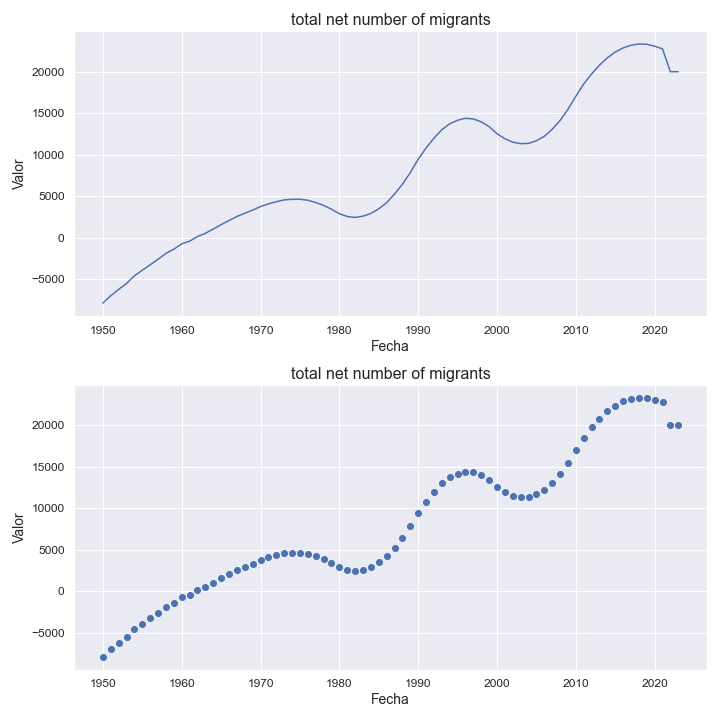

Values plotted in this chart, from the file beside it:
indicatorshortname, locationid, location, iso2, timeid, time, value
total net number of migrants, 208, denmark, dk, 1, 1950, -7853
total net number of migrants, 208, denmark, dk, 2, 1951, -6979
total net number of migrants, 208, denmark, dk, 3, 1952, -6209
total net number of migrants, 208, denmark, dk, 4, 1953, -5497
total net number of migrants, 208, denmark, dk, 5, 1954, -4577
total net number of migrants, 208, denmark, dk, 6, 1955, -3898
total net number of migrants, 208, denmark, dk, 7, 1956, -3254
total net number of migrants, 208, denmark, dk, 8, 1957, -2578
total net number of migrants, 208, denmark, dk, 9, 1958, -1872
total net number of migrants, 208, denmark, dk, 10, 1959, -1366
total net number of migrants, 208, denmark, dk, 11, 1960, -726.0
total net number of migrants, 208, denmark, dk, 12, 1961, -400.0
total net number of migrants, 208, denmark, dk, 13, 1962, 152.0
total net number of migrants, 208, denmark, dk, 14, 1963, 545.0
total net number of migrants, 208, denmark, dk, 15, 1964, 1060
total net number of migrants, 208, denmark, dk, 16, 1965, 1584
total net number of migrants, 208, denmark, dk, 17, 1966, 2089
total net number of migrants, 208, denmark, dk, 18, 1967, 2561
total net number of migrants, 208, denmark, dk, 19, 1968, 2961
total net number of migrants, 208, denmark, dk, 20, 1969, 3337
total net number of migrants, 208, denmark, dk, 21, 1970, 3763
total net number of migrants, 208, denmark, dk, 22, 1971, 4087
total net number of migrants, 208, denmark, dk, 23, 1972, 4349
total net number of migrants, 208, denmark, dk, 24, 1973, 4568
total net number of migrants, 208, denmark, dk, 25, 1974, 4635
total net number of migrants, 208, denmark, dk, 26, 1975, 4643
total net number of migrants, 208, denmark, dk, 27, 1976, 4527
total net number of migrants, 208, denmark, dk, 28, 1977, 4254
total net number of migrants, 208, denmark, dk, 29, 1978, 3905
total net number of migrants, 208, denmark, dk, 30, 1979, 3449
total net number of migrants, 208, denmark, dk, 31, 1980, 2904
total net number of migrants, 208, denmark, dk, 32, 1981, 2575
total net number of migrants, 208, denmark, dk, 33, 1982, 2456
total net number of migrants, 208, denmark, dk, 34, 1983, 2606
total net number of migrants, 208, denmark, dk, 35, 1984, 2926
total net number of migrants, 208, denmark, dk, 36, 1985, 3498
total net number of migrants, 208, denmark, dk, 37, 1986, 4227
total net number of migrants, 208, denmark, dk, 38, 1987, 5265
total net number of migrants, 208, denmark, dk, 39, 1988, 6443
total net number of migrants, 208, denmark, dk, 40, 1989, 7849
total net number of migrants, 208, denmark, dk, 41, 1990, 9449
total net number of migrants, 208, denmark, dk, 42, 1991, 10812
total net number of migrants, 208, denmark, dk, 43, 1992, 11990
total net number of migrants, 208, denmark, dk, 44, 1993, 13011
total net number of migrants, 208, denmark, dk, 45, 1994, 13723
total net number of migrants, 208, denmark, dk, 46, 1995, 14157
total net number of migrants, 208, denmark, dk, 47, 1996, 14394
total net number of migrants, 208, denmark, dk, 48, 1997, 14313
total net number of migrants, 208, denmark, dk, 49, 1998, 13972
total net number of migrants, 208, denmark, dk, 50, 1999, 13391
total net number of migrants, 208, denmark, dk, 51, 2000, 12536
total net number of migrants, 208, denmark, dk, 52, 2001, 11934
total net number of migrants, 208, denmark, dk, 53, 2002, 11518
total net number of migrants, 208, denmark, dk, 54, 2003, 11337
total net number of migrants, 208, denmark, dk, 55, 2004, 11366
total net number of migrants, 208, denmark, dk, 56, 2005, 11693
total net number of migrants, 208, denmark, dk, 57, 2006, 12217
total net number of migrants, 208, denmark, dk, 58, 2007, 13067
total net number of migrants, 208, denmark, dk, 59, 2008, 14111
total net number of migrants, 208, denmark, dk, 60, 2009, 15469
... 14 more rows
